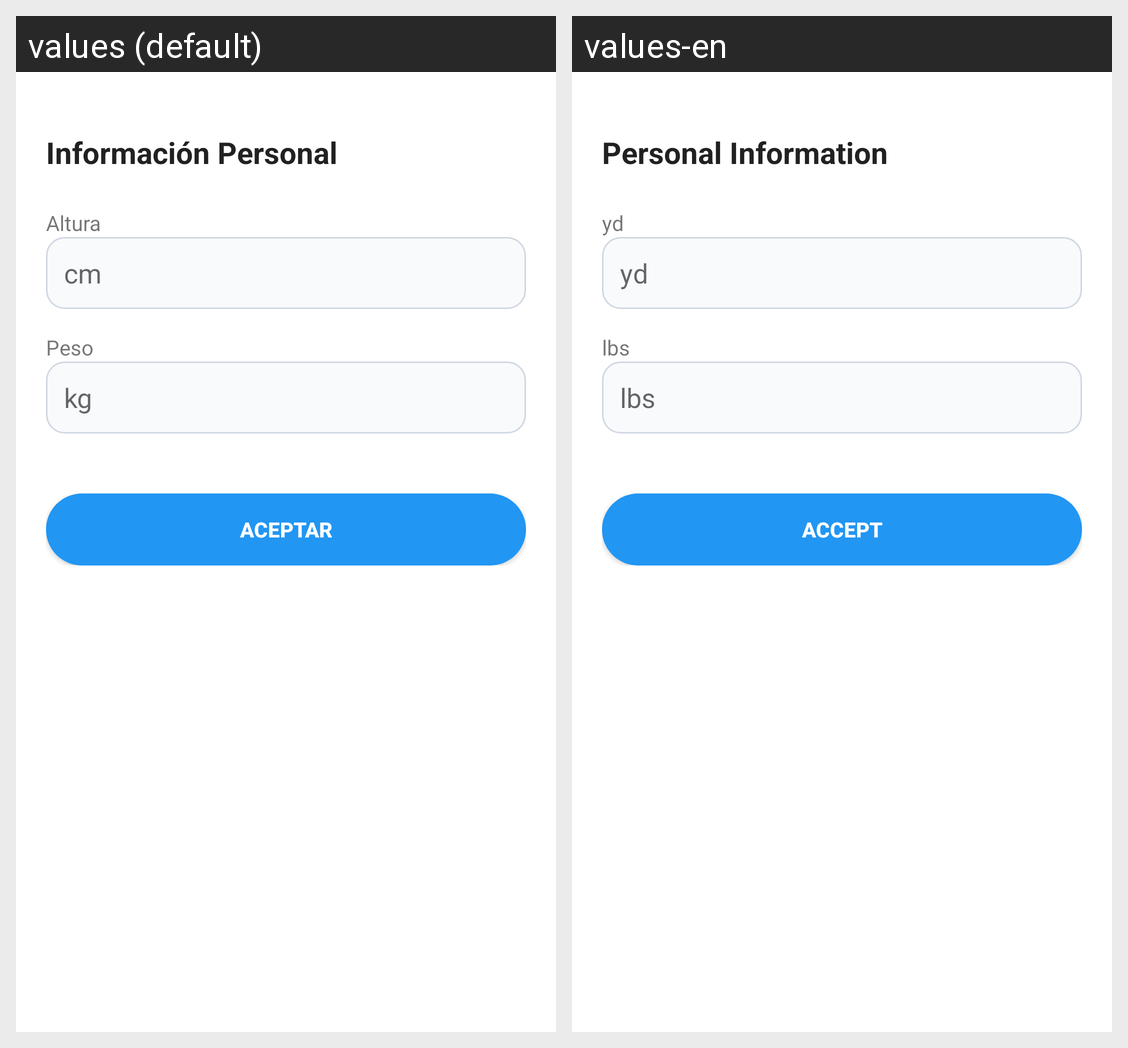

Translations of the strings shown on this Android screen, per locale in the grid:
Android screen res/layout/dialog_questionnaire.xml rendered under 2 locales, left to right: values (default), values-en. Device: Nexus 5 (rendered at 1080×1920; each locale shown at half size, 540×960, under a caption strip naming it); theme Theme.MyHealthLife.
Strings drawn on this screen, with the default value and each locale's value (text and hints the layout hard-codes, and strings that could not be matched under every locale, appear in the picture but are not listed):

informacion_personal
  values: Información Personal
  values-en: Personal Information

altura
  values: Altura
  values-en: yd

unidadAltura
  values: cm
  values-en: yd

peso
  values: Peso
  values-en: lbs

unidadPeso
  values: kg
  values-en: lbs

aceptar
  values: Aceptar
  values-en: Accept
